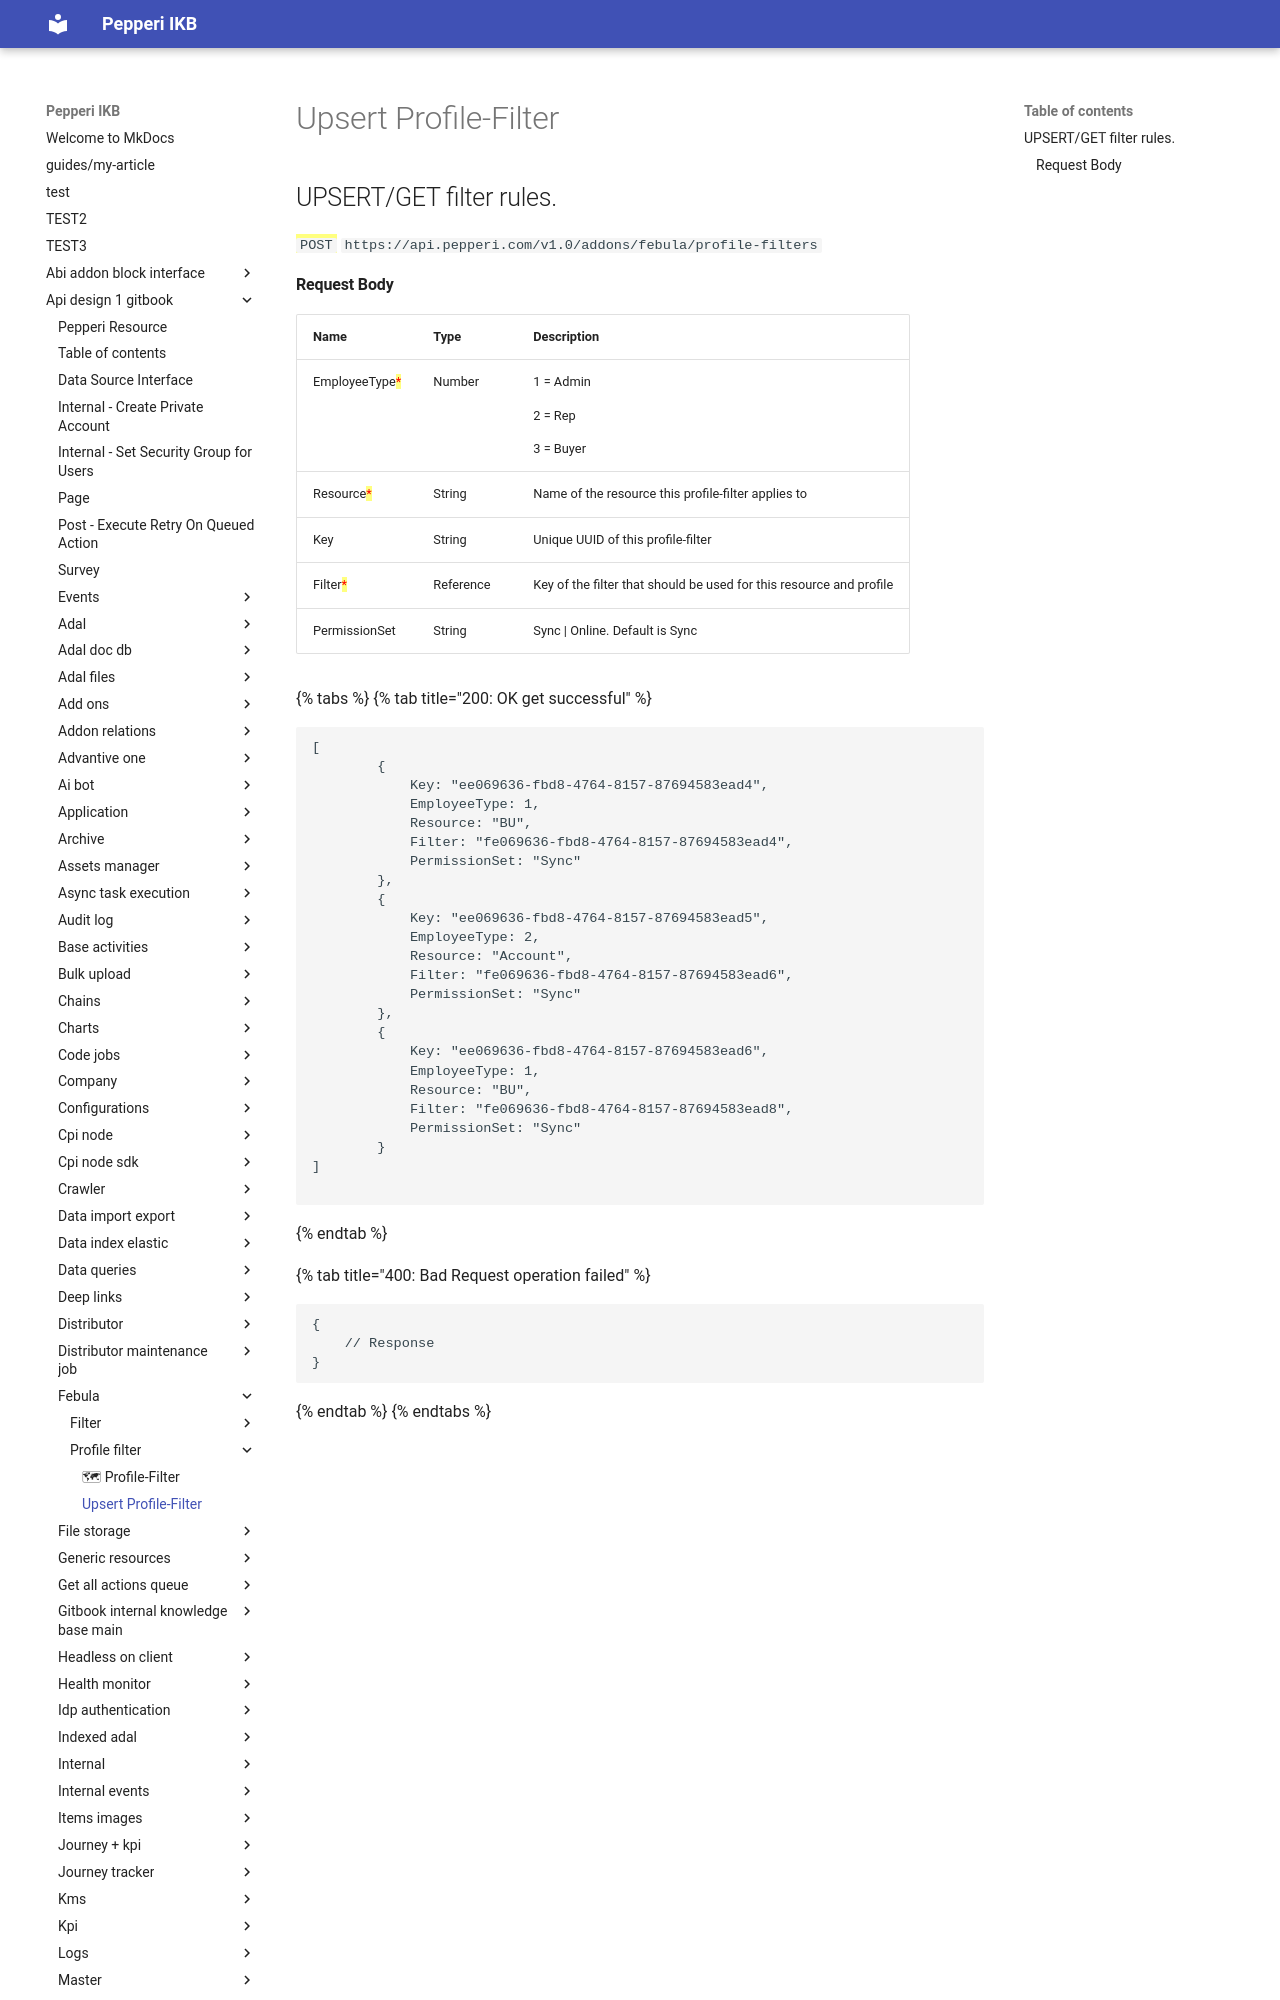

repository: AlinaSergeeva6/pepepri-docs · page: api-design-1-gitbook/febula/profile-filter/upsert-profile-filter/index.html · generator: mkdocs

---
description: Upsert a profile-filter
---

# Upsert Profile-Filter

## UPSERT/GET filter rules.

<mark style="color:green;">`POST`</mark> `https://api.pepperi.com/v1.0/addons/febula/profile-filters`
